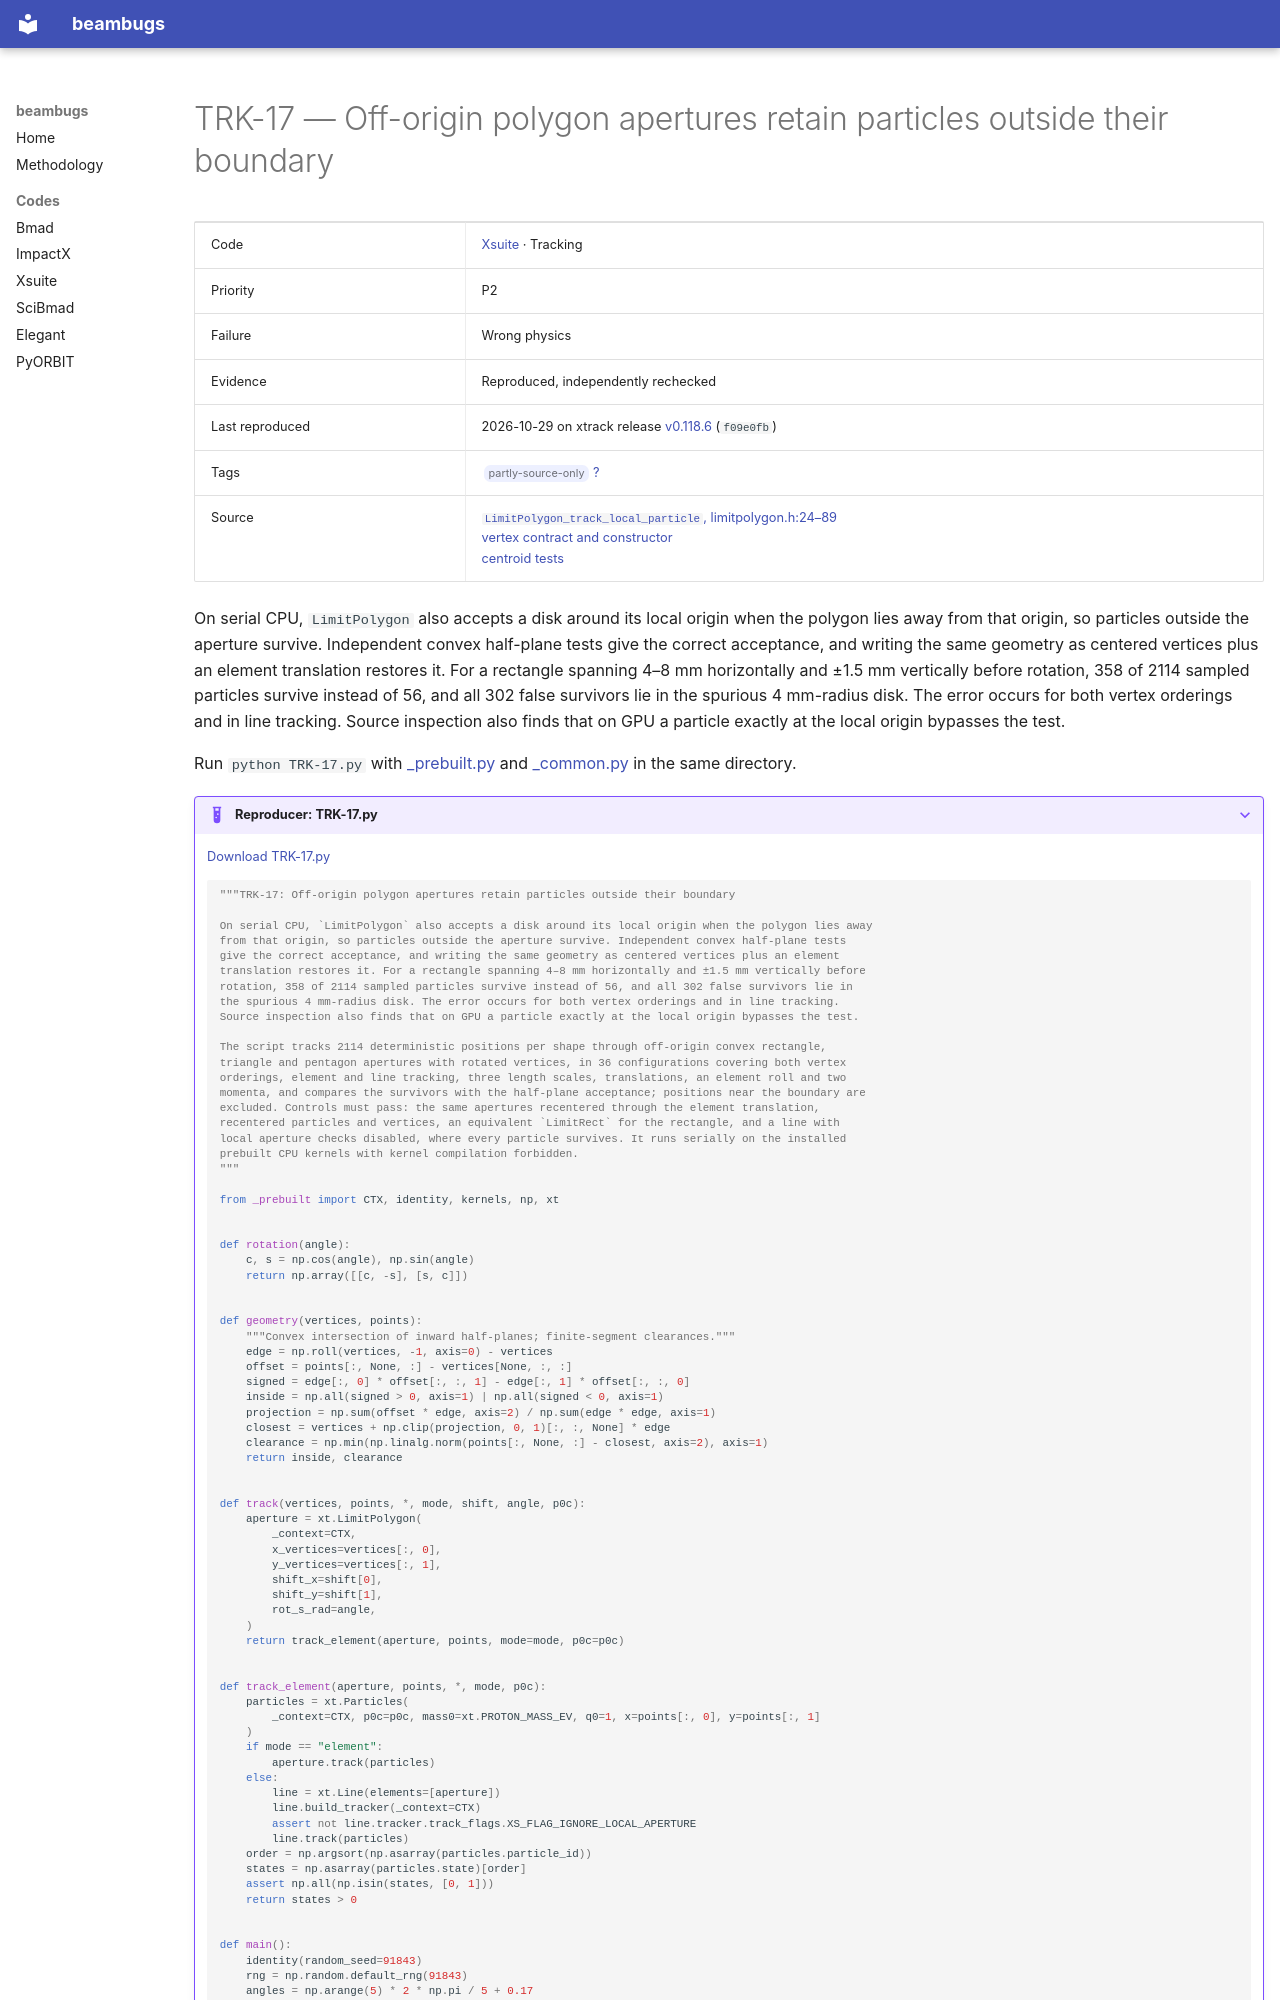

repository: nikitakuklev/beambugs · page: xsuite/TRK-17/index.html · generator: mkdocs

---
title: "TRK-17: Off-origin polygon apertures retain particles outside their boundary"
hide:
  - toc
---

# TRK-17 — Off-origin polygon apertures retain particles outside their boundary

| | |
|---|---|
| Code | [Xsuite](../index.md) · Tracking |
| Priority | P2 |
| Failure | Wrong physics |
| Evidence | Reproduced, independently rechecked |
| Last reproduced | 2026-10-29 on xtrack release [v0.118.6](https://github.com/xsuite/xtrack/tree/v0.118.6) (`f09e0fb`) |
| Tags | <span class="bb-tag">partly-source-only</span> [?](../../methodology.md#tags) |
| Source | [`LimitPolygon_track_local_particle`, limitpolygon.h:24–89](https://github.com/xsuite/xtrack/blob/ad5e808cdc5b9a881eac2f41e32a0b7d11cc7028/xtrack/beam_elements/elements_src/limitpolygon.h#L24-L89)<br>[vertex contract and constructor](https://github.com/xsuite/xtrack/blob/ad5e808cdc5b9a881eac2f41e32a0b7d11cc7028/xtrack/beam_elements/limit_polygon.py#L12-L128)<br>[centroid tests](https://github.com/xsuite/xtrack/blob/ad5e808cdc5b9a881eac2f41e32a0b7d11cc7028/tests/test_apertures.py#L397-L416) |

On serial CPU, `LimitPolygon` also accepts a disk around its local origin when the polygon lies away from that origin, so particles outside the aperture survive. Independent convex half-plane tests give the correct acceptance, and writing the same geometry as centered vertices plus an element translation restores it. For a rectangle spanning 4–8 mm horizontally and ±1.5 mm vertically before rotation, 358 of 2114 sampled particles survive instead of 56, and all 302 false survivors lie in the spurious 4 mm-radius disk. The error occurs for both vertex orderings and in line tracking. Source inspection also finds that on GPU a particle exactly at the local origin bypasses the test.

Run `python TRK-17.py` with [_prebuilt.py](../helpers/_prebuilt.py) and [_common.py](../helpers/_common.py) in the same directory.

??? example "Reproducer: TRK-17.py"

    [Download TRK-17.py](TRK-17.py)

    ```python
    """TRK-17: Off-origin polygon apertures retain particles outside their boundary

    On serial CPU, `LimitPolygon` also accepts a disk around its local origin when the polygon lies away
    from that origin, so particles outside the aperture survive. Independent convex half-plane tests
    give the correct acceptance, and writing the same geometry as centered vertices plus an element
    translation restores it. For a rectangle spanning 4–8 mm horizontally and ±1.5 mm vertically before
    rotation, 358 of 2114 sampled particles survive instead of 56, and all 302 false survivors lie in
    the spurious 4 mm-radius disk. The error occurs for both vertex orderings and in line tracking.
    Source inspection also finds that on GPU a particle exactly at the local origin bypasses the test.

    The script tracks 2114 deterministic positions per shape through off-origin convex rectangle,
    triangle and pentagon apertures with rotated vertices, in 36 configurations covering both vertex
    orderings, element and line tracking, three length scales, translations, an element roll and two
    momenta, and compares the survivors with the half-plane acceptance; positions near the boundary are
    excluded. Controls must pass: the same apertures recentered through the element translation,
    recentered particles and vertices, an equivalent `LimitRect` for the rectangle, and a line with
    local aperture checks disabled, where every particle survives. It runs serially on the installed
    prebuilt CPU kernels with kernel compilation forbidden.
    """

    from _prebuilt import CTX, identity, kernels, np, xt


    def rotation(angle):
        c, s = np.cos(angle), np.sin(angle)
        return np.array([[c, -s], [s, c]])


    def geometry(vertices, points):
        """Convex intersection of inward half-planes; finite-segment clearances."""
        edge = np.roll(vertices, -1, axis=0) - vertices
        offset = points[:, None, :] - vertices[None, :, :]
        signed = edge[:, 0] * offset[:, :, 1] - edge[:, 1] * offset[:, :, 0]
        inside = np.all(signed > 0, axis=1) | np.all(signed < 0, axis=1)
        projection = np.sum(offset * edge, axis=2) / np.sum(edge * edge, axis=1)
        closest = vertices + np.clip(projection, 0, 1)[:, :, None] * edge
        clearance = np.min(np.linalg.norm(points[:, None, :] - closest, axis=2), axis=1)
        return inside, clearance


    def track(vertices, points, *, mode, shift, angle, p0c):
        aperture = xt.LimitPolygon(
            _context=CTX,
            x_vertices=vertices[:, 0],
            y_vertices=vertices[:, 1],
            shift_x=shift[0],
            shift_y=shift[1],
            rot_s_rad=angle,
        )
        return track_element(aperture, points, mode=mode, p0c=p0c)


    def track_element(aperture, points, *, mode, p0c):
        particles = xt.Particles(
            _context=CTX, p0c=p0c, mass0=xt.PROTON_MASS_EV, q0=1, x=points[:, 0], y=points[:, 1]
        )
        if mode == "element":
            aperture.track(particles)
        else:
            line = xt.Line(elements=[aperture])
            line.build_tracker(_context=CTX)
            assert not line.tracker.track_flags.XS_FLAG_IGNORE_LOCAL_APERTURE
            line.track(particles)
        order = np.argsort(np.asarray(particles.particle_id))
        states = np.asarray(particles.state)[order]
        assert np.all(np.isin(states, [0, 1]))
        return states > 0
